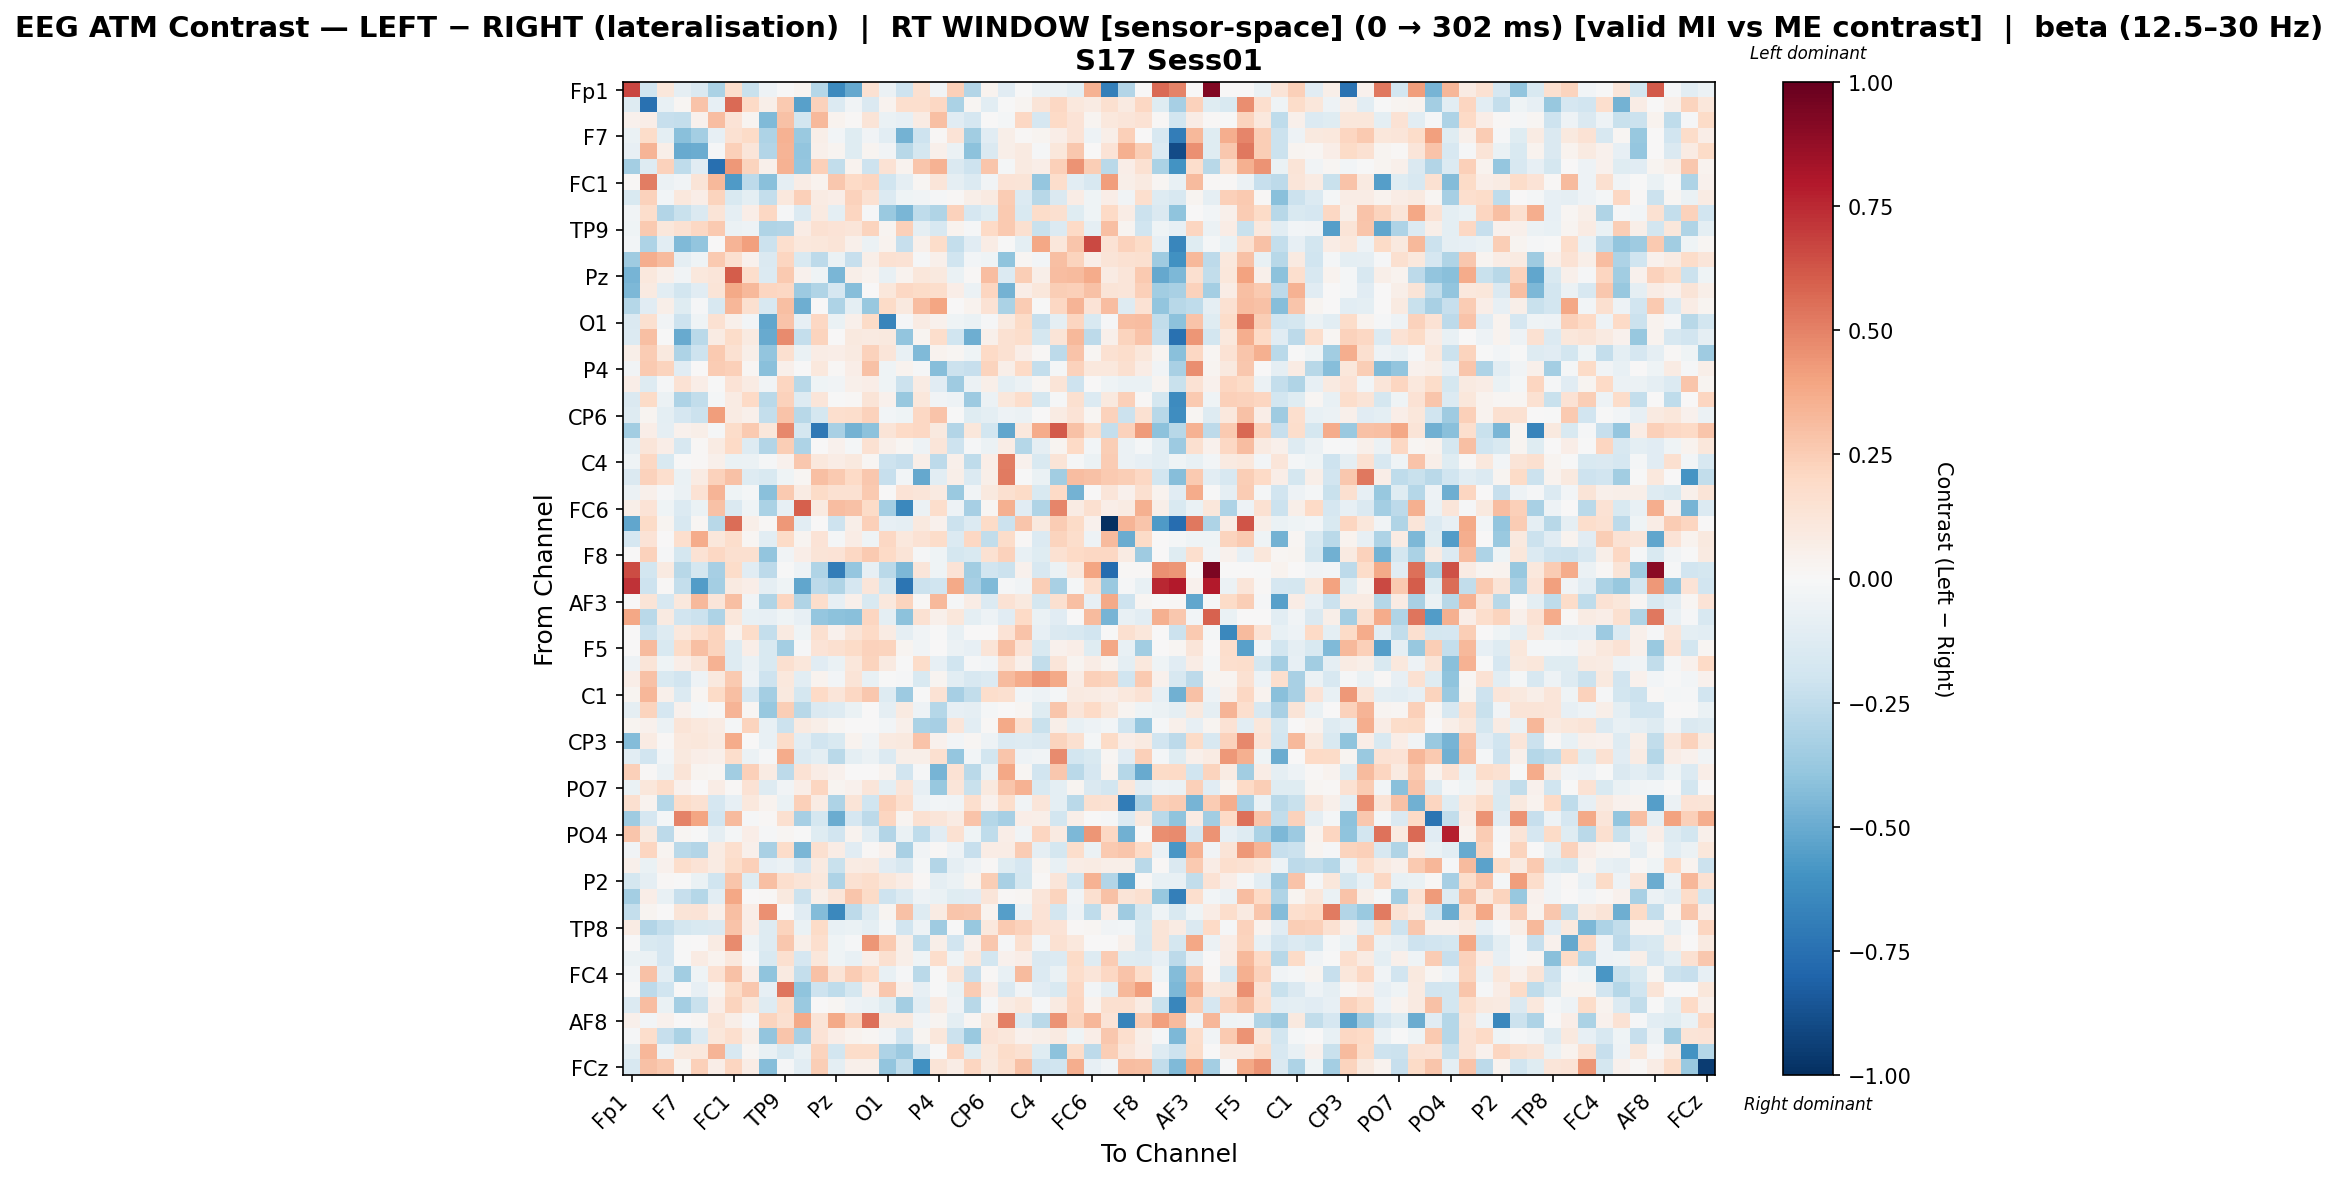

The table this chart was drawn from, first rows:
, Fp1, Fz, F3, F7, FT9, FC5, FC1, C3, T7, TP9, CP5, CP1, Pz, P3, P7, O1, Oz, O2, P4, P8, TP10, CP6, CP2
Fp1, 0.6714, -0.2031, 0.1114, -0.08742, -0.1421, -0.3138, 0.1768, -0.2197, -0.04939, -0.006641, 0.03053, -0.2889, -0.6342, -0.5107, 0.1486, -0.05576, -0.2076, 0.1594, -0.03263, 0.2359, -0.2936, 0.03468, -0.1139
Fz, -0.1314, -0.7472, -0.07111, 0.02094, 0.2843, -0.08391, 0.5673, 0.2013, 0.06141, 0.2647, -0.5445, 0.2304, -0.1337, -0.03221, -0.1471, 0.03708, 0.1683, 0.1663, 0.2034, -0.3195, 0.02001, -0.1034, -0.006418
F3, 0.04103, 0.06906, -0.2321, -0.2385, 0.04416, 0.3098, 0.136, 0.02466, -0.4446, 0.2897, -0.1818, 0.3216, 0.0336, 0.01361, 0.1279, -0.06341, -0.08197, 0.07829, 0.3035, -0.1123, -0.1688, 0.004456, -0.0229
F7, -0.0673, 0.1819, -0.09695, -0.4141, -0.3394, -0.08166, 0.1519, 0.1884, -0.3058, 0.3483, -0.373, 0.06174, -0.02887, -0.118, -0.03381, -0.1074, -0.4739, -0.2057, 0.007864, 0.1362, -0.3488, -0.111, 0.05783
FT9, -0.08577, 0.3418, 0.05707, -0.5007, -0.4924, -0.00806, 0.2384, 0.1182, -0.2955, 0.3398, -0.3953, 0.04852, 0.02701, -0.1216, 0.02776, -0.03249, -0.2765, -0.1765, 0.05411, -0.05969, -0.4075, -0.147, 0.05475
FC5, -0.3379, -0.1282, 0.2296, -0.2541, -0.1165, -0.7507, 0.4351, 0.2249, 0.05466, 0.3476, -0.3872, 0.2355, -0.2431, 0.03633, -0.2046, 0.1414, 0.0362, 0.2739, 0.3464, -0.1446, -0.2102, 0.2794, -0.02109
FC1, 0.01168, 0.5114, -0.06137, -0.03552, 0.1296, 0.321, -0.5698, -0.2649, -0.4176, -0.08657, 0.0743, 0.03585, 0.2704, 0.1996, 0.2186, -0.1983, -0.08829, 0.02277, 0.1185, -0.08825, -0.1337, -0.03515, 0.1354
C3, -0.1515, 0.2277, -0.02654, 0.107, 0.06837, 0.2206, -0.1487, -0.09512, -0.2362, 0.1038, 0.2403, 0.08208, 0.07006, 0.2329, 0.1492, -0.1364, -0.04501, -0.03606, -0.008058, 0.01303, 0.05806, 0.08632, 0.2507
T7, -0.03653, 0.1756, -0.2956, -0.2217, -0.1411, 0.1252, -0.09122, 0.06466, 0.2044, -0.008247, -0.1397, 0.09252, -0.09518, 0.2159, -0.01305, -0.3728, -0.4554, -0.2562, -0.3017, 0.2292, -0.1686, -0.1223, 0.2625
TP9, -0.03907, 0.2581, 0.1159, 0.156, 0.2103, 0.259, -0.05484, -0.04859, -0.3044, -0.2938, 0.07297, 0.1524, 0.1334, 0.1182, 0.2201, 0.03104, 0.2414, -0.08862, -0.1603, 0.03174, -0.0131, 0.2016, 0.2642
CP5, -0.02803, -0.3086, -0.1082, -0.4376, -0.3911, 0.004728, 0.3397, 0.4113, -0.2119, 0.1658, 0.1086, 0.1169, 0.132, 0.05087, -0.05868, 0.03303, -0.2285, 0.04743, 0.182, -0.2393, -0.1114, 0.07416, -0.002469
CP1, -0.3534, 0.3627, 0.3178, -0.0933, -0.04001, 0.2597, 0.1623, 0.0462, -0.1452, 0.2184, -0.1501, -0.2649, -0.06847, -0.2342, 0.05983, 0.1507, 0.1447, -0.009666, 0.05007, -0.1984, -0.02785, -0.04376, -0.4048
Pz, -0.464, 0.1039, 0.05176, -0.03412, 0.1073, 0.1213, 0.6039, 0.1784, -0.1393, 0.2626, 0.04457, -0.04237, -0.4598, 0.05903, 0.03335, -0.07804, 0.03136, 0.1151, 0.1, -0.06537, 0.01094, 0.3088, -0.134
P3, -0.4485, 0.09031, -0.1082, -0.1854, -0.1148, 0.1298, 0.3809, 0.323, 0.2186, 0.2087, -0.3647, -0.3043, -0.1678, -0.4264, 0.0007372, 0.1146, 0.2057, 0.1906, 0.1745, 0.06752, -0.05605, 0.2137, -0.4696
P7, -0.2872, -0.1101, 0.06042, -0.1222, -0.009296, -0.1621, 0.3322, 0.1639, -0.1581, 0.2971, -0.4882, 0.007193, -0.308, -0.09464, -0.3807, 0.1947, 0.09991, 0.3104, 0.395, 0.00741, 0.03893, 0.1441, -0.3196
O1, -0.1441, 0.1625, -0.0343, -0.21, -0.04203, 0.156, 0.05172, -0.02453, -0.5217, 0.2859, -0.08422, 0.2096, -0.06351, 0.0529, 0.1944, -0.6605, -0.009825, 0.08377, 0.04408, -0.04473, -0.0699, -0.008221, 0.08908
Oz, -0.1357, 0.3018, -0.00528, -0.5023, -0.2709, 0.08029, 0.18, 0.09364, -0.5064, 0.4718, -0.2347, 0.2189, 0.001087, 0.09411, 0.09043, 0.09783, -0.3968, 0.02784, 0.1794, -0.1994, -0.4885, 0.05088, 0.1521
O2, 0.05675, 0.2536, 0.09562, -0.3086, -0.2103, 0.26, 0.1543, 0.06075, -0.3969, 0.1611, -0.06734, 0.07327, 0.06627, 0.08924, 0.2325, 0.1173, -0.07153, -0.4392, 0.03235, 0.02319, -0.0417, 0.1966, 0.1525
P4, -0.03148, 0.2626, 0.2254, -0.1125, 0.003982, 0.2571, 0.241, 0.02189, -0.4144, 0.05081, -0.004556, 0.1018, 0.008357, 0.06781, 0.2945, -0.04102, 0.03452, -0.01429, -0.4287, -0.2162, -0.2313, 0.2247, 0.05752
P8, 0.06889, -0.1252, -0.01435, 0.143, 0.07016, -0.004055, 0.1374, 0.07941, -0.03521, 0.2175, -0.2787, -0.04641, -0.03574, 0.05018, 0.06516, -0.04004, -0.215, 0.07892, -0.11, -0.3555, -0.05582, 0.06016, -0.09802
TP10, -0.1475, 0.188, -0.05744, -0.3103, -0.2436, -0.01665, 0.07878, 0.1966, -0.2717, 0.2323, -0.1251, 0.1243, -0.003937, 0.01424, 0.1251, 0.0428, -0.376, 0.1138, -0.03677, -0.04926, -0.3618, -0.06073, 0.1105
CP6, -0.1308, 0.03094, -0.1002, -0.1709, -0.2179, 0.4199, 0.08298, 0.05292, -0.236, 0.2838, -0.2793, -0.172, 0.1699, 0.1765, 0.2334, -0.02584, -0.04012, 0.2049, 0.2822, -0.0005531, -0.1235, -0.1013, -0.04948
CP2, -0.3458, 0.06649, -0.09039, 0.04298, 0.05877, -0.01373, 0.1833, 0.2654, 0.1157, 0.4776, -0.1777, -0.7183, -0.3276, -0.4721, -0.4123, 0.1278, 0.2016, 0.205, 0.0997, -0.2964, 0.1094, -0.1827, -0.5218
Cz, -0.09625, 0.119, 0.06683, -0.1577, 0.008425, 0.08381, 0.2019, -0.1259, -0.2962, 0.2481, -0.3107, 0.005054, 0.04493, -0.0227, 0.1524, 0.05187, 0.02023, -0.04987, 0.1236, -0.2089, -0.01007, -0.05625, 0.07669
C4, -0.04112, 0.2084, -0.1525, -0.002248, 0.01397, 0.05029, -0.06742, -0.05812, -0.01175, 0.04045, 0.272, 0.1059, 0.07438, 0.1006, 0.02034, -0.2043, -0.232, 0.05741, -0.2635, 0.04821, -0.2509, 0.06726, 0.5133
T8, -0.1407, 0.2293, 0.1688, -0.0626, 0.08463, 0.2314, 0.2909, -0.1272, -0.1505, -0.04138, 0.01588, 0.3046, 0.2645, 0.2017, 0.2715, -0.2329, -0.02388, -0.5096, -0.1028, 0.05829, -0.1335, 0.05981, 0.5221
FT10, -0.05661, 0.04826, -0.01239, -0.05843, 0.1441, 0.3393, -0.03926, -0.02182, -0.4162, 0.2632, 0.0837, 0.1942, 0.1526, 0.1497, 0.2589, 0.00593, 0.1344, 0.1246, 0.09098, -0.3717, -0.0327, 0.0993, 0.1622
FC6, 0.05496, 0.1384, -0.04636, -0.1357, -0.06454, 0.2922, -0.1455, -0.04058, -0.3202, -0.08166, 0.6001, 0.08675, 0.3072, 0.2927, 0.1942, -0.3394, -0.6467, -0.05513, 0.1753, -0.05041, -0.3346, 0.02249, 0.3542
FC2, -0.5159, 0.1909, 0.02657, -0.1604, 0.01606, -0.279, 0.5585, 0.05922, 0.01268, 0.4339, -0.1063, 0.00182, -0.2042, 0.06213, 0.236, -0.07968, -0.08906, 0.09663, 0.03956, -0.2162, -0.1358, 0.188, -0.2171
F4, -0.1694, 0.1384, 0.001777, 0.1684, 0.3722, 0.1097, 0.1759, 0.02294, -0.1065, 0.1918, 0.02878, 0.1393, -0.01879, 0.07141, -0.04279, 0.2107, 0.1066, 0.1418, 0.1869, -0.1379, 0.2089, -0.2486, 0.1828
F8, 0.0, 0.2316, -0.0153, -0.1784, 0.1435, 0.204, 0.1634, 0.1579, -0.3934, -0.03802, 0.06663, 0.1272, 0.1334, 0.2103, 0.2587, 0.2019, 0.13, -0.01428, -0.04395, -0.1738, -0.1505, 0.1558, 0.2323
Fp2, 0.6523, -0.1805, 0.08622, -0.2743, -0.1761, -0.3303, 0.1809, -0.1151, -0.2601, -0.005355, -0.04736, -0.3017, -0.6894, -0.3852, -0.08241, -0.2719, -0.4496, 0.1191, -0.03936, 0.1366, -0.3438, -0.19, -0.2168
AF7, 0.719, -0.2045, 0.01336, -0.239, -0.5568, -0.3372, 0.09248, 0.06485, -0.09304, -0.04052, -0.5161, -0.2603, -0.3045, -0.1657, 0.1214, -0.1726, -0.7321, -0.2126, -0.1995, 0.3811, -0.334, -0.4428, -0.007854
AF3, 0.0, 0.1255, -0.1626, 0.1037, 0.3272, 0.1185, 0.3015, -0.03435, -0.2989, 0.2139, -0.3022, 0.1721, -0.08434, 0.05161, -0.1514, 0.1074, 0.2223, 0.01276, 0.324, -0.01366, 0.0735, -0.133, 0.1461
AFz, 0.3841, -0.2676, 0.0903, -0.1878, -0.218, -0.3103, 0.1127, -0.07657, -0.08375, -0.04302, -0.08536, -0.3858, -0.4129, -0.418, 0.2111, -0.09937, -0.4132, 0.1492, 0.05015, 0.1131, -0.09779, -0.05128, -0.1163
F1, 0.0, -0.2172, -0.1286, 0.1061, 0.1668, 0.2251, 0.03232, 0.1829, -0.2385, 0.08969, -0.03915, 0.1623, 0.04303, 0.1253, 0.1977, 0.0833, -0.09117, -0.03237, -0.006572, -0.07597, 0.006956, 0.005797, 0.1397
F5, 0.0, 0.3187, -0.1532, 0.1938, 0.2979, 0.2218, -0.1254, 0.06605, -0.1532, -0.3416, -0.01219, 0.138, 0.1608, 0.1879, 0.2314, 0.2257, 0.02945, -0.03606, 0.003128, -0.05975, -0.08321, 0.1264, 0.2996
FT7, -0.04815, 0.1268, -0.04183, 0.0689, 0.1314, 0.3448, -0.1295, -0.06129, -0.1497, 0.1624, 0.1138, -0.1094, -0.06945, 0.1166, 0.2243, 0.08743, -0.003917, 0.1824, -0.08265, -0.2007, -0.01256, -0.02791, 0.1511
FC3, 0.06763, 0.2937, -0.1499, -0.1877, -0.05273, 0.09567, 0.2645, -0.05085, -0.2059, 0.1053, -0.1072, 0.03694, -0.02468, 0.1278, -0.07378, -0.002019, -0.01066, -0.1509, 0.02692, -0.1093, -0.1593, -0.1383, 0.3185
C1, 0.02642, 0.3283, 0.04803, -0.1405, 0.02169, 0.1944, 0.3033, -0.1715, -0.3406, 0.09991, -0.1782, 0.1987, 0.1178, 0.2072, 0.2698, -0.1253, -0.3632, -1.726521479664992e-05, 0.1454, -0.3296, -0.2454, 0.1759, 0.1567
C5, -0.08734, 0.2203, -0.165, 0.03946, -0.02009, 0.009267, 0.3364, 0.02167, -0.3784, 0.2469, -0.2776, -0.1472, -0.1251, -0.06356, 0.007505, -0.08878, 0.09087, -0.0518, -0.2879, -0.08437, -0.09022, -0.01813, 0.005856
TP7, 0.02766, 0.04073, -0.05821, 0.1283, 0.108, 0.07906, -0.01948, 0.2194, -0.07101, -0.2128, 0.09231, 0.05728, 0.01719, 0.0, 0.0, -0.02657, 0.04865, -0.314, -0.3294, 0.125, -0.109, 0.01415, 0.3766
CP3, -0.4341, 0.07932, 0.01175, 0.1017, 0.1104, 0.08617, 0.3703, 0.006007, -0.07367, 0.1811, -0.109, -0.1888, -0.1485, 0.03322, -0.03636, 0.09028, 0.0956, 0.2877, 0.04242, -0.02901, 0.01981, -0.05109, -0.133
P1, -0.1093, -0.1949, -0.02559, 0.09828, 0.06501, 0.04941, 0.1782, -0.06152, -0.008241, 0.3689, -0.1335, -0.09722, -0.2686, -0.09628, -0.05726, -0.1335, 0.06193, 0.05847, 0.1584, -0.3845, -0.02617, -0.185, 0.2735
P5, 0.239, 0.009574, -0.05558, 0.132, 0.0296, 0.0178, -0.3508, 0.2366, 0.0818, -0.2618, 0.1444, 0.07251, 0.04458, 0.0, 0.0, 0.03419, -0.1895, -0.01291, -0.4663, 0.1422, -0.268, -0.05575, 0.3899
PO7, -0.06273, 0.1123, 0.1769, 0.0465, 0.005782, 0.07731, 0.008573, 0.148, -0.1276, -0.03317, 0.06925, 0.214, 0.02686, 0.04682, 0.1174, -0.09471, 0.1232, -0.08431, -0.3814, 0.1186, -0.2194, 0.09935, 0.2794
PO3, 0.1601, 0.03723, -0.2885, 0.184, 0.1553, -0.1698, -0.08158, 0.1047, 0.03374, -0.0634, 0.2414, 0.08496, -0.3059, 0.1287, -0.2028, 0.2352, 0.1701, -0.05261, -0.0284, -0.03491, 0.1655, 0.04268, 0.1722
POz, -0.3546, -0.1706, -0.0217, 0.4944, 0.3916, -0.1934, 0.3147, -0.01031, 0.01162, 0.164, -0.3314, -0.1722, -0.4995, -0.1716, -0.2627, 0.217, 0.02866, 0.1501, 0.1173, 0.08272, 0.2827, -0.2827, -0.3312
PO4, 0.2765, 0.09953, -0.2629, 0.01635, -0.005737, -0.08898, -0.02033, 0.0702, -0.01068, 0.0215, -8.358598950214879e-05, -0.1232, -0.1916, 0.03781, -0.1064, -0.292, -0.0679, -0.2538, -0.1149, 0.155, -0.03977, -0.2525, 0.06386
PO8, -0.03891, 0.2181, 0.02821, -0.2692, -0.2936, 0.08251, 0.1709, 0.05023, -0.3268, 0.1811, -0.4575, 0.1609, 0.07092, -0.1099, 0.008944, 0.04345, -0.3235, -0.03288, 0.009912, -0.04878, -0.2278, 0.07473, 0.0771
P6, 0.05106, -0.06841, 0.04471, 0.1736, 0.1373, 0.08403, 0.1838, 0.2385, -0.08294, -0.05484, -0.1691, 0.08748, -0.2256, 0.08444, 0.08894, -0.1102, -0.1577, -0.01697, -0.2928, -0.08779, -0.05365, 0.007971, -0.1242
P2, -0.1789, -0.09076, 0.008919, -0.0002927, -0.06894, -0.2019, 0.2786, -0.1189, 0.3044, 0.1696, 0.1318, 0.1042, -0.3101, 0.1511, 0.1761, 0.1129, 0.0721, 0.01431, -0.0923, -0.05977, 0.03039, 0.2478, -0.3248
CPz, -0.3374, 0.0687, -0.07789, -0.2306, -0.2817, -0.106, 0.3839, 0.004578, 0.01323, 0.1001, -0.2182, 0.06196, 0.1237, 0.28, 0.1923, -0.2102, -0.1348, -0.05309, -0.0675, -0.1216, -0.1103, 0.1185, 0.01232
CP4, -0.2345, 0.02983, 0.007689, 0.1308, 0.1378, 0.05253, 0.3007, 0.0674, 0.4565, 0.004508, -0.1104, -0.4312, -0.6456, -0.2612, -0.1315, 0.02488, 0.2921, -0.1276, 0.08451, 0.2739, 0.2717, 0.03576, -0.5504
TP8, 0.07995, -0.2896, -0.2373, -0.1728, -0.1539, -0.1435, 0.2827, 0.07254, -0.1324, 0.2234, -0.06686, 0.1937, -0.07776, -0.06842, -0.09691, -0.02038, -0.1943, -0.05341, -0.3587, -0.007654, -0.3799, 0.1055, 0.2652
C6, 0.0007786, -0.1509, -0.1663, -0.004024, 0.002054, 0.07896, 0.4745, -0.0402, -0.1272, 0.2717, 0.06232, 0.1685, -0.04559, -0.007891, 0.4403, 0.2599, 0.05719, -0.2519, 0.05729, -0.1898, 0.04066, 0.2707, -0.01049
C2, -0.06935, -0.06351, -0.1718, -0.004587, 0.08464, 0.038, 0.1036, 0.004789, -0.1494, 0.1599, -0.1681, 0.1102, -0.04025, -0.07267, 0.05737, 0.1623, 0.06123, -0.04581, 0.1796, -0.0429, 0.1018, -0.1805, 0.04074
FC4, -0.02654, 0.2903, -0.1059, -0.3488, -0.04261, 0.1431, 0.2938, 0.06572, -0.3988, 0.08818, -0.2384, 0.2932, 0.1304, 0.2556, 0.2031, -0.07113, -0.01333, -0.2704, -0.002164, 0.1254, -0.2281, 0.01511, -0.07771
FT8, -0.004854, -0.2579, -0.1989, 0.004762, -0.08, 0.02855, 0.1898, 0.2724, -0.08294, 0.535, -0.4051, -0.2081, -0.2508, -0.179, 0.06723, 0.2718, 0.04884, -0.07877, -0.005328, -0.06991, 0.2522, 0.06967, -0.1415
F6, -0.1333, 0.3105, -0.0643, -0.3369, -0.221, 0.0695, 0.2201, 0.1172, -0.1289, 0.173, -0.3745, 0.007549, 0.01809, -0.05355, -0.0656, -0.1217, -0.3371, -0.1061, 0.0833, -0.0532, -0.2774, -0.01022, 0.08005
... 4 more rows
